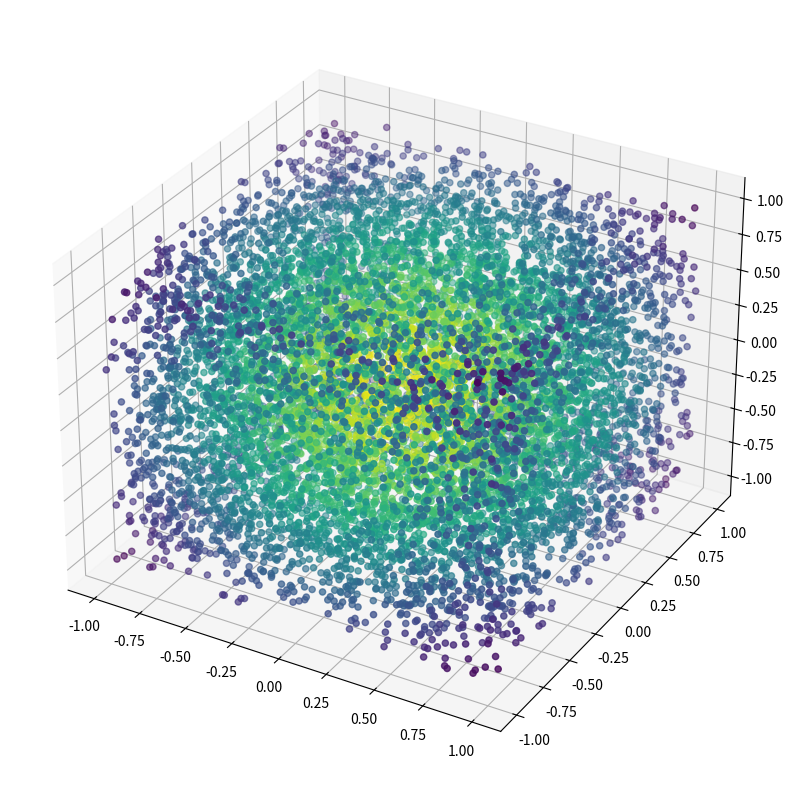

The script that saved this image: (Note: this script raises an exception after producing the figure.)
import numpy as np
import pandas as pd
from scipy.stats import multivariate_normal
import  matplotlib.pyplot as plt

SAMPLES = 10_000

x1 = np.random.uniform(-1, 1, SAMPLES)
x2 = np.random.uniform(-1, 1, SAMPLES)
x3 = np.random.uniform(-1, 1, SAMPLES)

mv_normal = multivariate_normal(mean=np.zeros(3), cov=np.eye(3))
label = mv_normal.pdf(np.column_stack((x1, x2, x3)))

data = {
    'x1': x1,
    'x2': x2,
    'x3': x3,
    'label': label,
}
df = pd.DataFrame(data)
fig, ax = plt.subplots(subplot_kw={"projection": "3d"}, figsize=(10, 10))
ax.scatter(x1, x2,x3, c=label)
df.to_csv('dataset/synthetic.csv', index=False)